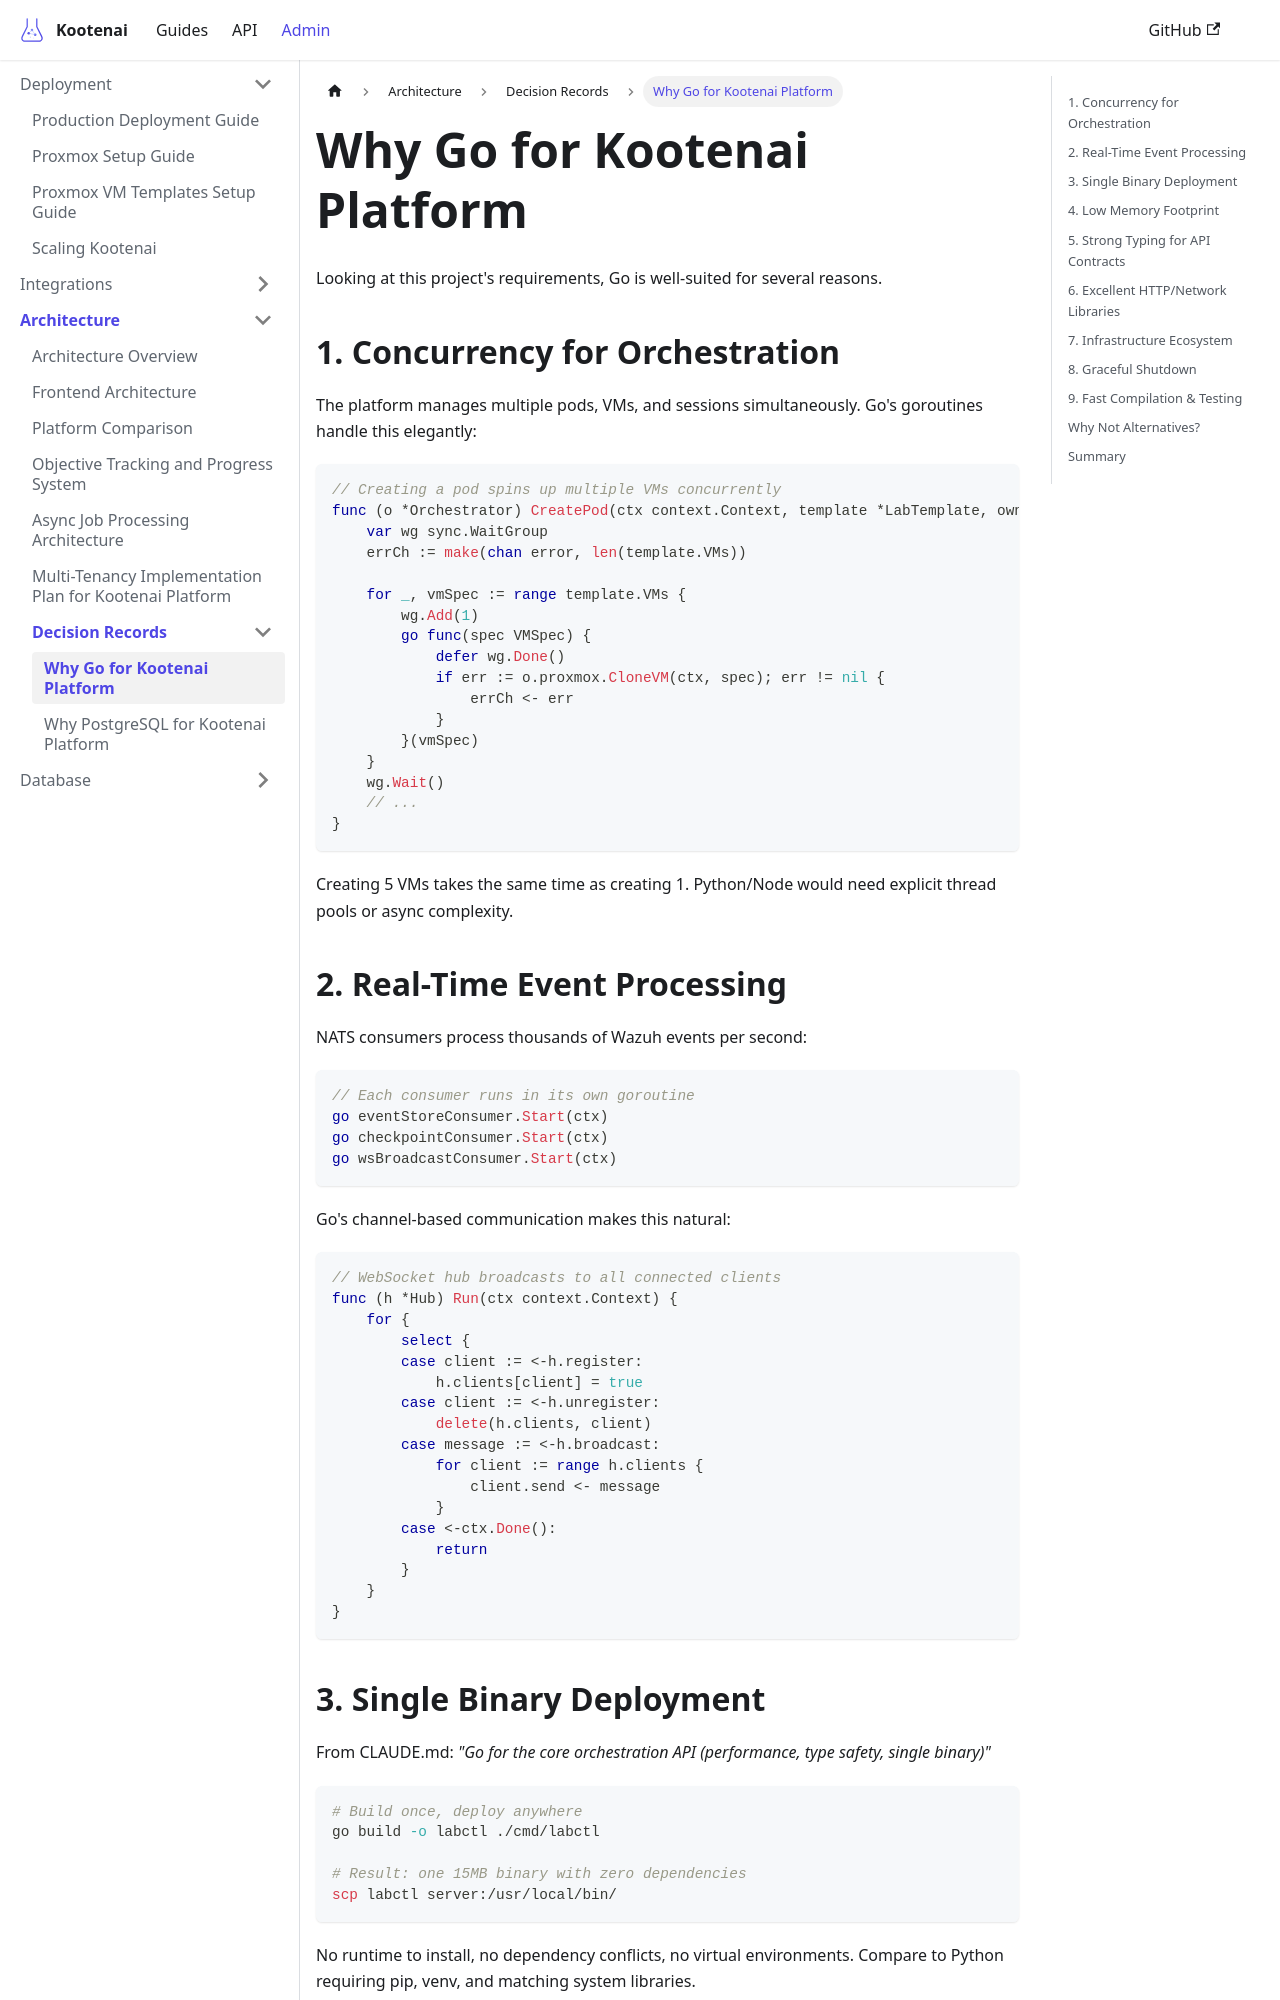

repository: toddbartholow/kootenai · page: docs/architecture/adr/golang-choice/index.html · generator: docusaurus

# Why Go for Kootenai Platform

Looking at this project's requirements, Go is well-suited for several reasons.

## 1. Concurrency for Orchestration

The platform manages multiple pods, VMs, and sessions simultaneously. Go's goroutines handle this elegantly:

```go
// Creating a pod spins up multiple VMs concurrently
func (o *Orchestrator) CreatePod(ctx context.Context, template *LabTemplate, owner string) (*Pod, error) {
    var wg sync.WaitGroup
    errCh := make(chan error, len(template.VMs))

    for _, vmSpec := range template.VMs {
        wg.Add(1)
        go func(spec VMSpec) {
            defer wg.Done()
            if err := o.proxmox.CloneVM(ctx, spec); err != nil {
                errCh <- err
            }
        }(vmSpec)
    }
    wg.Wait()
    // ...
}
```

Creating 5 VMs takes the same time as creating 1. Python/Node would need explicit thread pools or async complexity.

## 2. Real-Time Event Processing

NATS consumers process thousands of Wazuh events per second:

```go
// Each consumer runs in its own goroutine
go eventStoreConsumer.Start(ctx)
go checkpointConsumer.Start(ctx)
go wsBroadcastConsumer.Start(ctx)
```

Go's channel-based communication makes this natural:

```go
// WebSocket hub broadcasts to all connected clients
func (h *Hub) Run(ctx context.Context) {
    for {
        select {
        case client := <-h.register:
            h.clients[client] = true
        case client := <-h.unregister:
            delete(h.clients, client)
        case message := <-h.broadcast:
            for client := range h.clients {
                client.send <- message
            }
        case <-ctx.Done():
            return
        }
    }
}
```
